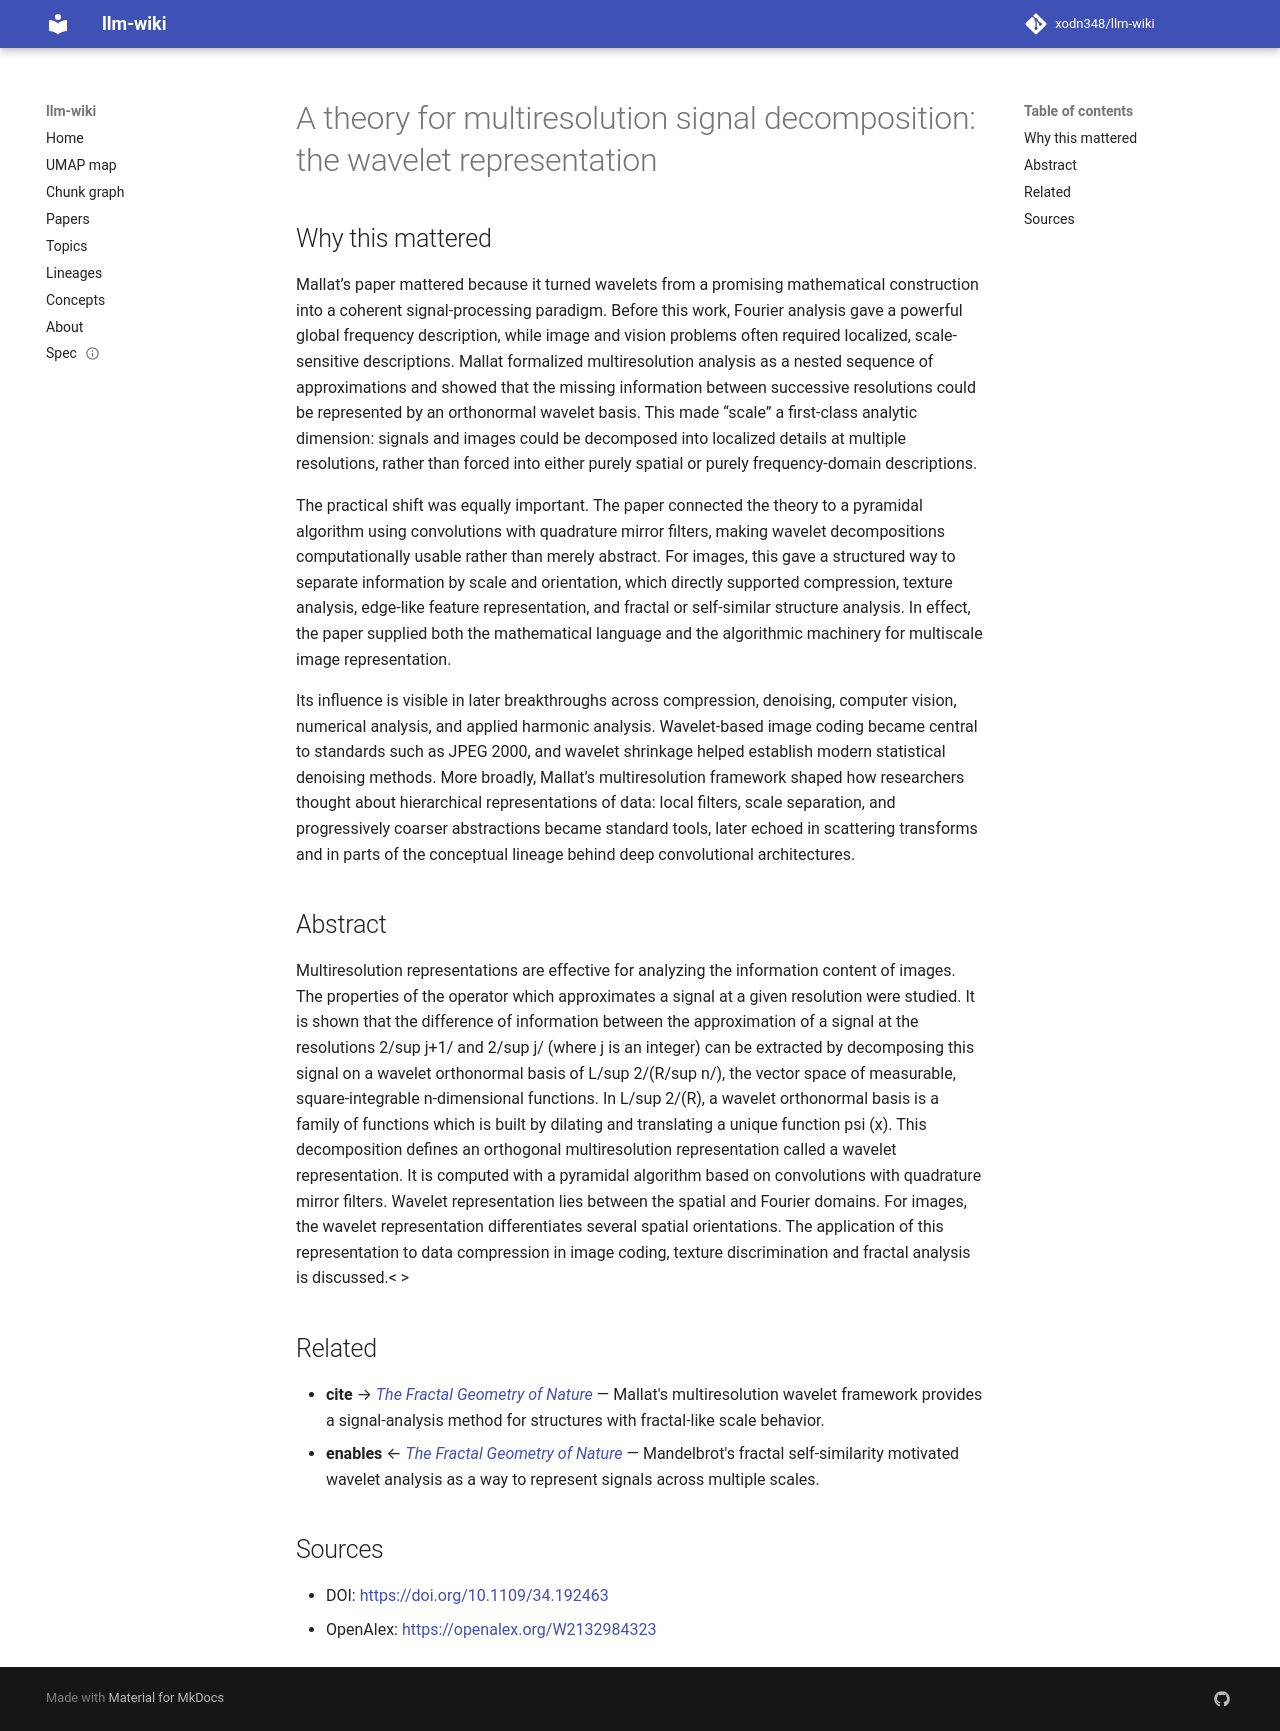

repository: xodn348/llm-wiki · page: paper/10_1109_34_192463/index.html · generator: mkdocs

---
title: 'A theory for multiresolution signal decomposition: the wavelet representation'
doi: 10.1109/34.192463
openalex_id: https://openalex.org/W2132984323
year: 1989
venue: IEEE Transactions on Pattern Analysis and Machine Intelligence
authors: Stéphane Mallat
citations: 20999
fleming_tier: true
concepts:
- Orthonormal basis
- Wavelet
- Wavelet transform
- Mathematics
- Multiresolution analysis
- Pattern recognition (psychology)
- Artificial intelligence
- Representation (politics)
- Basis function
- Square-integrable function
---

# A theory for multiresolution signal decomposition: the wavelet representation

## Why this mattered

Mallat’s paper mattered because it turned wavelets from a promising mathematical construction into a coherent signal-processing paradigm. Before this work, Fourier analysis gave a powerful global frequency description, while image and vision problems often required localized, scale-sensitive descriptions. Mallat formalized multiresolution analysis as a nested sequence of approximations and showed that the missing information between successive resolutions could be represented by an orthonormal wavelet basis. This made “scale” a first-class analytic dimension: signals and images could be decomposed into localized details at multiple resolutions, rather than forced into either purely spatial or purely frequency-domain descriptions.

The practical shift was equally important. The paper connected the theory to a pyramidal algorithm using convolutions with quadrature mirror filters, making wavelet decompositions computationally usable rather than merely abstract. For images, this gave a structured way to separate information by scale and orientation, which directly supported compression, texture analysis, edge-like feature representation, and fractal or self-similar structure analysis. In effect, the paper supplied both the mathematical language and the algorithmic machinery for multiscale image representation.

Its influence is visible in later breakthroughs across compression, denoising, computer vision, numerical analysis, and applied harmonic analysis. Wavelet-based image coding became central to standards such as JPEG 2000, and wavelet shrinkage helped establish modern statistical denoising methods. More broadly, Mallat’s multiresolution framework shaped how researchers thought about hierarchical representations of data: local filters, scale separation, and progressively coarser abstractions became standard tools, later echoed in scattering transforms and in parts of the conceptual lineage behind deep convolutional architectures.

## Abstract

Multiresolution representations are effective for analyzing the information content of images. The properties of the operator which approximates a signal at a given resolution were studied. It is shown that the difference of information between the approximation of a signal at the resolutions 2/sup j+1/ and 2/sup j/ (where j is an integer) can be extracted by decomposing this signal on a wavelet orthonormal basis of L/sup 2/(R/sup n/), the vector space of measurable, square-integrable n-dimensional functions. In L/sup 2/(R), a wavelet orthonormal basis is a family of functions which is built by dilating and translating a unique function psi (x). This decomposition defines an orthogonal multiresolution representation called a wavelet representation. It is computed with a pyramidal algorithm based on convolutions with quadrature mirror filters. Wavelet representation lies between the spatial and Fourier domains. For images, the wavelet representation differentiates several spatial orientations. The application of this representation to data compression in image coding, texture discrimination and fractal analysis is discussed.< <ETX xmlns:mml="http://www.w3.org/1998/Math/MathML" xmlns:xlink="http://www.w3.org/1999/xlink">&gt;</ETX>


## Related

- **cite** → [<i>The Fractal Geometry of Nature</i>](10_1119_1_13295.md) — Mallat's multiresolution wavelet framework provides a signal-analysis method for structures with fractal-like scale behavior.
- **enables** ← [<i>The Fractal Geometry of Nature</i>](10_1119_1_13295.md) — Mandelbrot's fractal self-similarity motivated wavelet analysis as a way to represent signals across multiple scales.


## Sources

- DOI: [https://doi.org/10.1109/34.192463](https://doi.org/10.1109/34.192463)
- OpenAlex: [https://openalex.org/W2132984323](https://openalex.org/W2132984323)
